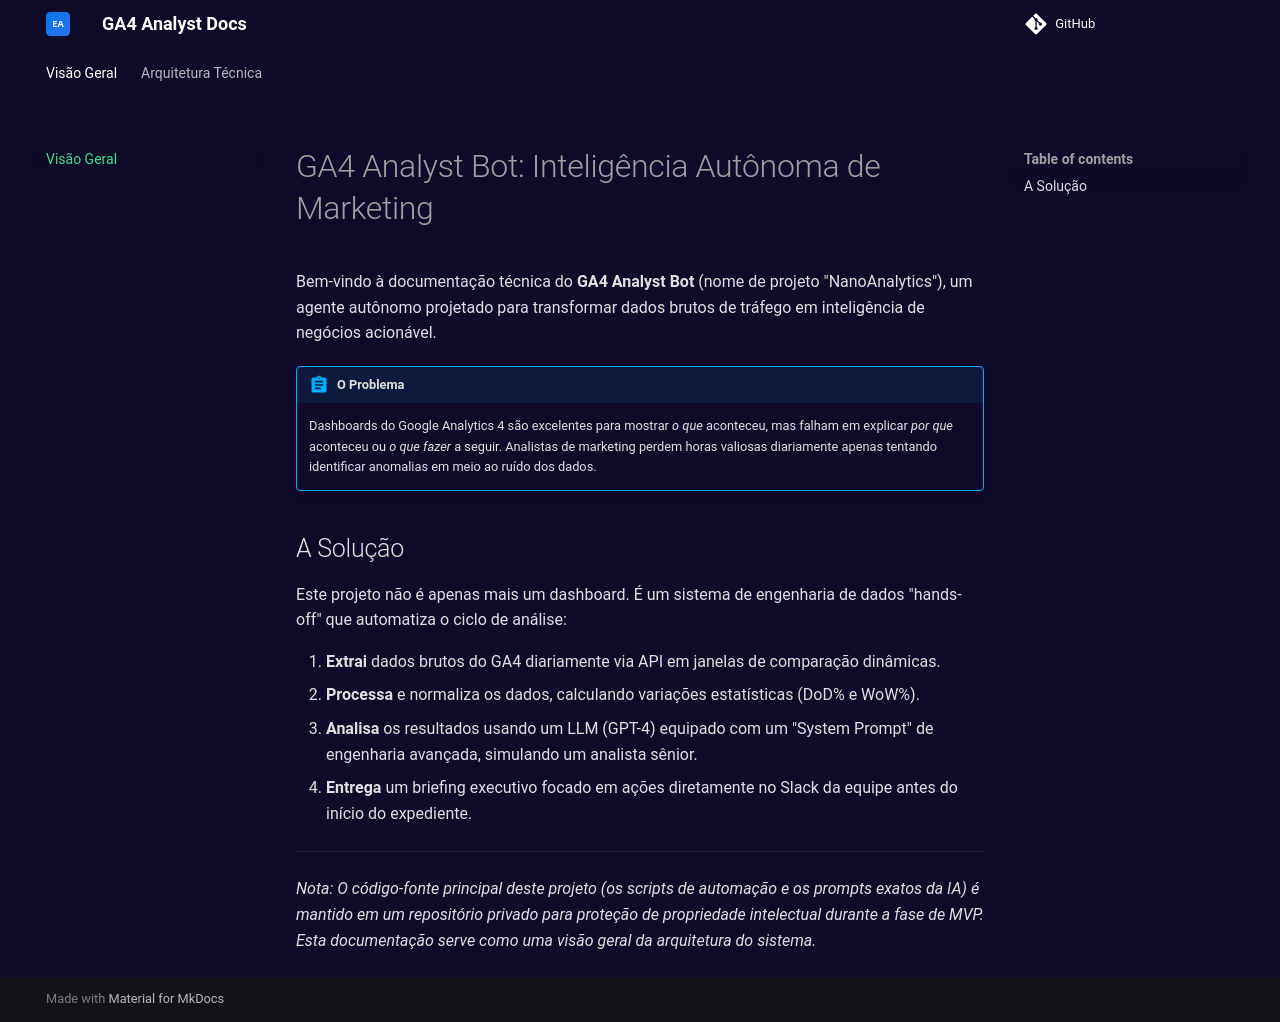

repository: edson-github/ga4-analyst-docs · page: index.html · generator: mkdocs

# GA4 Analyst Bot: Inteligência Autônoma de Marketing

Bem-vindo à documentação técnica do **GA4 Analyst Bot** (nome de projeto "NanoAnalytics"), um agente autônomo projetado para transformar dados brutos de tráfego em inteligência de negócios acionável.

!!! abstract "O Problema"
    Dashboards do Google Analytics 4 são excelentes para mostrar *o que* aconteceu, mas falham em explicar *por que* aconteceu ou *o que fazer* a seguir. Analistas de marketing perdem horas valiosas diariamente apenas tentando identificar anomalias em meio ao ruído dos dados.

## A Solução

Este projeto não é apenas mais um dashboard. É um sistema de engenharia de dados "hands-off" que automatiza o ciclo de análise:

1.  **Extrai** dados brutos do GA4 diariamente via API em janelas de comparação dinâmicas.
2.  **Processa** e normaliza os dados, calculando variações estatísticas (DoD% e WoW%).
3.  **Analisa** os resultados usando um LLM (GPT-4) equipado com um "System Prompt" de engenharia avançada, simulando um analista sênior.
4.  **Entrega** um briefing executivo focado em ações diretamente no Slack da equipe antes do início do expediente.

---

*Nota: O código-fonte principal deste projeto (os scripts de automação e os prompts exatos da IA) é mantido em um repositório privado para proteção de propriedade intelectual durante a fase de MVP. Esta documentação serve como uma visão geral da arquitetura do sistema.*
